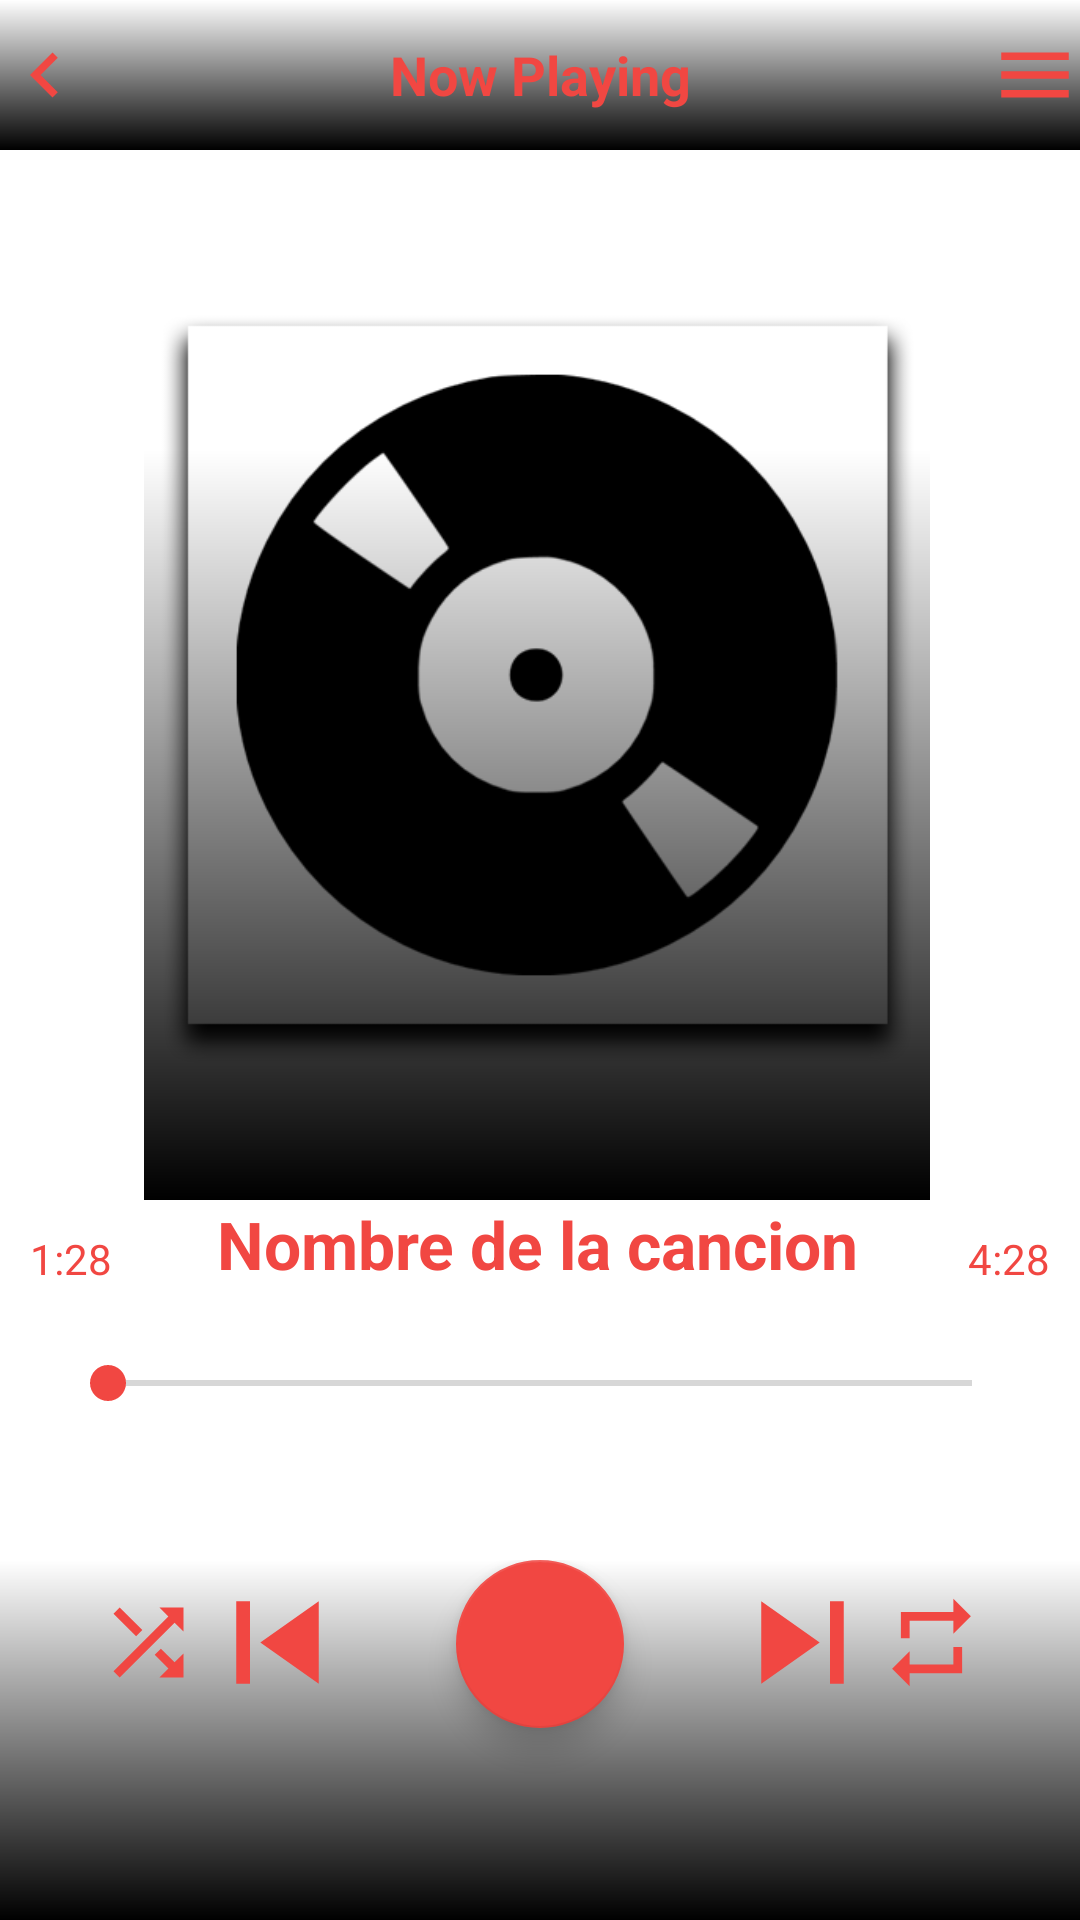

Write the Android layout XML for this screen, with the resource values it uses.
<!-- AndroidManifest.xml: application theme Theme.ReproductorBase -->
<!-- res/layout/activity_player.xml -->
<?xml version="1.0" encoding="utf-8"?>
<RelativeLayout xmlns:android="http://schemas.android.com/apk/res/android"
    xmlns:app="http://schemas.android.com/apk/res-auto"
    xmlns:tools="http://schemas.android.com/tools"
    android:layout_width="match_parent"
    android:layout_height="match_parent"
    android:id="@+id/mContainer"
    android:background="@drawable/mian_bg"
    tools:context=".PlayerActivity">

    <RelativeLayout
        android:id="@+id/layot_top_btn"
        android:layout_width="match_parent"
        android:layout_height="50dp"
        android:background="@drawable/gradient_bg"
        android:layout_alignParentTop="true">

        <ImageView
            android:id="@+id/back_btn"
            android:layout_width="30dp"
            android:layout_height="30dp"
            android:layout_alignParentStart="true"
            android:layout_centerVertical="true"
            android:src="@drawable/ic_baseline_chevron_left" />
        <TextView
            android:layout_width="match_parent"
            android:layout_height="wrap_content"
            android:layout_centerVertical="true"
            android:text="Now Playing"
            android:textColor="@color/original"
            android:layout_toEndOf="@id/back_btn"
            android:layout_toStartOf="@id/menu_btn"
            android:gravity="center_horizontal"
            android:background="@android:color/transparent"
            android:textSize="18sp"
            android:textStyle="bold"/>
        <ImageView
            android:id="@+id/menu_btn"
            android:layout_width="30dp"
            android:layout_height="30dp"
            android:layout_alignParentEnd="true"
            android:layout_centerVertical="true"
            android:src="@drawable/ic_baseline_menu" />
    </RelativeLayout>

    <RelativeLayout
        android:id="@+id/card"
        android:layout_width="match_parent"
        android:layout_height="350dp"
        android:layout_below="@+id/layot_top_btn">

        <ImageView
            android:id="@+id/cover_art"
            android:layout_width="match_parent"
            android:layout_height="match_parent"
            android:layout_marginStart="48dp"
            android:layout_marginEnd="50dp"
            android:scaleType="fitCenter"
            android:src="@drawable/noalbum" />
        <ImageView
            android:id="@+id/imageViewGradient"
            android:layout_width="match_parent"
            android:layout_height="250dp"
            android:layout_marginStart="48dp"
            android:layout_marginEnd="50dp"
            android:src="@drawable/gradient_bg"
            android:layout_alignParentBottom="true"
            android:scaleType="fitCenter"/>
    </RelativeLayout>

    <TextView
        android:id="@+id/song_name"
        android:layout_width="match_parent"
        android:layout_height="wrap_content"
        android:text="Nombre de la cancion"
        android:layout_below="@+id/card"
        android:textColor="@color/original"
        android:gravity="center_horizontal"
        android:textSize="22dp"
        android:textStyle="bold"
        android:singleLine="true"
        android:ellipsize="end"
        android:layout_marginStart="48dp"
        android:layout_marginEnd="50dp" />

    <TextView
        android:id="@+id/song_artist"
        android:layout_width="match_parent"
        android:layout_height="wrap_content"
        android:layout_below="@+id/song_name"
        android:layout_marginStart="48dp"
        android:layout_marginEnd="50dp"
        android:ellipsize="end"
        android:gravity="center_horizontal"
        android:singleLine="true"
        android:text="Nombre de artista"
        android:textColor="@color/white"
        android:textSize="18dp" />

    <RelativeLayout
        android:id="@+id/relative_layout_for_bottom"
        android:layout_width="match_parent"
        android:layout_height="120dp"
        android:layout_alignParentStart="true"
        android:layout_alignParentEnd="true"
        android:layout_alignParentBottom="true"
        android:background="@drawable/gradient_bg">

        <ImageView
            android:id="@+id/id_suffle"
            android:layout_width="35dp"
            android:layout_height="35dp"
            android:layout_alignParentStart="true"
            android:layout_marginStart="32dp"
            android:layout_marginTop="10dp"
            android:src="@drawable/ic_baseline_shuffle_24" />

        <ImageView
            android:id="@+id/id_prev"
            android:layout_width="55dp"
            android:layout_height="55dp"
            android:layout_marginEnd="32dp"
            android:layout_toStartOf="@+id/play_pause"
            android:src="@drawable/ic_baseline_skip_previous_24" />

        <com.google.android.material.floatingactionbutton.FloatingActionButton
            android:id="@+id/play_pause"
            android:layout_width="wrap_content"
            android:layout_height="wrap_content"
            android:layout_centerHorizontal="true"
            android:clickable="true"
            android:focusable="true"
            android:src="@drawable/ic_baseline_play_arrow" />

        <ImageView
            android:id="@+id/id_next"
            android:layout_width="55dp"
            android:layout_height="55dp"
            android:layout_marginStart="32dp"
            android:layout_toEndOf="@+id/play_pause"
            android:src="@drawable/ic_baseline_skip_next_24" />

        <ImageView
            android:id="@+id/id_repeat"
            android:layout_width="35dp"
            android:layout_height="35dp"
            android:layout_alignParentEnd="true"
            android:layout_marginTop="10dp"
            android:layout_marginEnd="32dp"
            android:src="@drawable/ic_baseline_repeat" />
    </RelativeLayout>

    <RelativeLayout
        android:layout_width="match_parent"
        android:layout_height="60dp"
        android:layout_above="@+id/relative_layout_for_bottom"
        android:layout_marginBottom="50dp"
        android:id="@+id/seek_bar_layout">
        <TextView
            android:id="@+id/durationPlayed"
            android:layout_width="wrap_content"
            android:layout_height="wrap_content"
            android:text="1:28"
            android:textColor="@color/original"
            android:layout_marginStart="10dp"
            android:layout_alignParentStart="true" />
        <TextView
            android:id="@+id/durationTotal"
            android:layout_width="wrap_content"
            android:layout_height="wrap_content"
            android:text="4:28"
            android:textColor="@color/original"
            android:layout_marginEnd="10dp"
            android:layout_alignParentEnd="true" />
        <SeekBar
            android:id="@+id/seekBar"
            android:layout_width="match_parent"
            android:layout_height="wrap_content"
            android:layout_marginStart="20dp"
            android:layout_marginEnd="20dp"
            android:layout_alignParentBottom="true"/>
    </RelativeLayout>

</RelativeLayout>
<!-- resources referenced by this layout -->
<resources>
  <color name="original">#F14742</color>
  <color name="white">#FFFFFFFF</color>
  <!-- drawable gradient_bg (drawable) -->
  <?xml version="1.0" encoding="utf-8"?>
  
  <shape xmlns:android="http://schemas.android.com/apk/res/android">
      <gradient android:startColor="@color/colorPrimaryDark" android:angle="90"/>
  </shape>
  <!-- drawable ic_baseline_chevron_left (drawable) -->
  <vector xmlns:android="http://schemas.android.com/apk/res/android"
      android:width="24dp"
      android:height="24dp"
      android:viewportWidth="24"
      android:viewportHeight="24">
    <path
        android:fillColor="@color/original"
        android:pathData="M15.41,7.41L14,6l-6,6 6,6 1.41,-1.41L10.83,12z"/>
  </vector>
  <!-- drawable ic_baseline_menu (drawable) -->
  <vector xmlns:android="http://schemas.android.com/apk/res/android"
      android:width="24dp"
      android:height="24dp"
      android:viewportWidth="24"
      android:viewportHeight="24">
    <path
        android:fillColor="@color/original"
        android:pathData="M3,18h18v-2L3,16v2zM3,13h18v-2L3,11v2zM3,6v2h18L21,6L3,6z"/>
  </vector>
  <!-- drawable ic_baseline_repeat (drawable) -->
  <vector xmlns:android="http://schemas.android.com/apk/res/android"
      android:width="24dp"
      android:height="24dp"
      android:viewportWidth="24"
      android:viewportHeight="24">
    <path
        android:fillColor="@color/original"
        android:pathData="M7,7h10v3l4,-4 -4,-4v3L5,5v6h2L7,7zM17,17L7,17v-3l-4,4 4,4v-3h12v-6h-2v4z"/>
  </vector>
  <!-- drawable ic_baseline_shuffle_24 (drawable) -->
  <vector xmlns:android="http://schemas.android.com/apk/res/android"
      android:width="24dp"
      android:height="24dp"
      android:viewportWidth="24"
      android:viewportHeight="24">
    <path
        android:fillColor="@color/original"
        android:pathData="M10.59,9.17L5.41,4 4,5.41l5.17,5.17 1.42,-1.41zM14.5,4l2.04,2.04L4,18.59 5.41,20 17.96,7.46 20,9.5L20,4h-5.5zM14.83,13.41l-1.41,1.41 3.13,3.13L14.5,20L20,20v-5.5l-2.04,2.04 -3.13,-3.13z"/>
  </vector>
  <!-- drawable ic_baseline_skip_next_24 (drawable) -->
  <vector xmlns:android="http://schemas.android.com/apk/res/android"
      android:width="24dp"
      android:height="24dp"
      android:viewportWidth="24"
      android:viewportHeight="24">
    <path
        android:fillColor="@color/original"
        android:pathData="M6,18l8.5,-6L6,6v12zM16,6v12h2V6h-2z"/>
  </vector>
  <!-- drawable ic_baseline_skip_previous_24 (drawable) -->
  <vector xmlns:android="http://schemas.android.com/apk/res/android"
      android:width="24dp"
      android:height="24dp"
      android:viewportWidth="24"
      android:viewportHeight="24">
    <path
        android:fillColor="@color/original"
        android:pathData="M6,6h2v12L6,18zM9.5,12l8.5,6L18,6z"/>
  </vector>
  <!-- drawable noalbum: png bitmap (drawable-v24, 21680 bytes) -->
  <style name="Theme.ReproductorBase" parent="Theme.MaterialComponents.DayNight.DarkActionBar">
          
          <item name="colorPrimary">@color/purple_500</item>
          <item name="colorPrimaryVariant">@color/purple_700</item>
          <item name="colorOnPrimary">@color/white</item>
          
          <item name="colorSecondary">@color/teal_200</item>
          <item name="colorSecondaryVariant">@color/teal_700</item>
          <item name="colorOnSecondary">@color/black</item>
          
          <item name="android:statusBarColor" tools:targetApi="l">?attr/colorPrimaryVariant</item>
          
      </style>
  <color name="colorPrimaryDark">#FF000000</color>
  <color name="purple_500">#F14742</color>
  <color name="purple_700">#FF000000</color>
  <color name="teal_200">#F14742</color>
  <color name="teal_700">#FF018786</color>
  <color name="black">#FF000000</color>
</resources>
